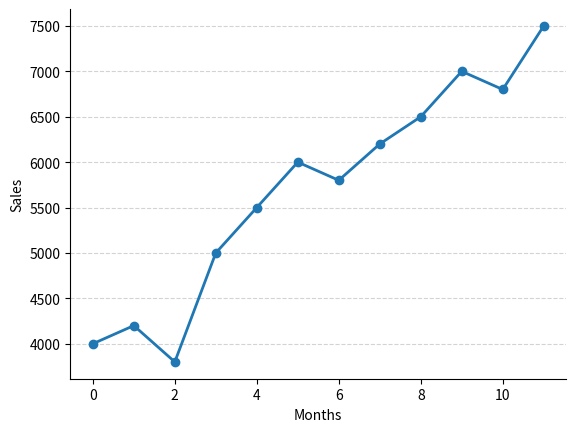

This figure's Python source:

# Assignment# 16

# Plot the store_a line chart from Exercise 9.
# Then improve it:
# Add horizontal grid lines only (axis="y")
# Make grid lines light gray and dashed
# Remove the top and right border lines (spines)
# Compare before and after. Which looks cleaner?

# Begin your work here

import matplotlib.pyplot as plt
import seaborn as sns
import numpy as np

months = np.array([1, 2, 3, 4, 5, 6, 7, 8, 9, 10, 11, 12])
store_a = np.array([4000, 4200, 3800, 5000, 5500, 6000, 5800, 6200, 6500, 7000, 6800, 7500])

plt.plot(store_a, marker = "o", ls = "-", lw = 2)
plt.grid(axis = "y", color = "lightgray", ls = "--")
plt.xlabel("Months")
plt.ylabel("Sales")
sns.despine()
plt.show()
